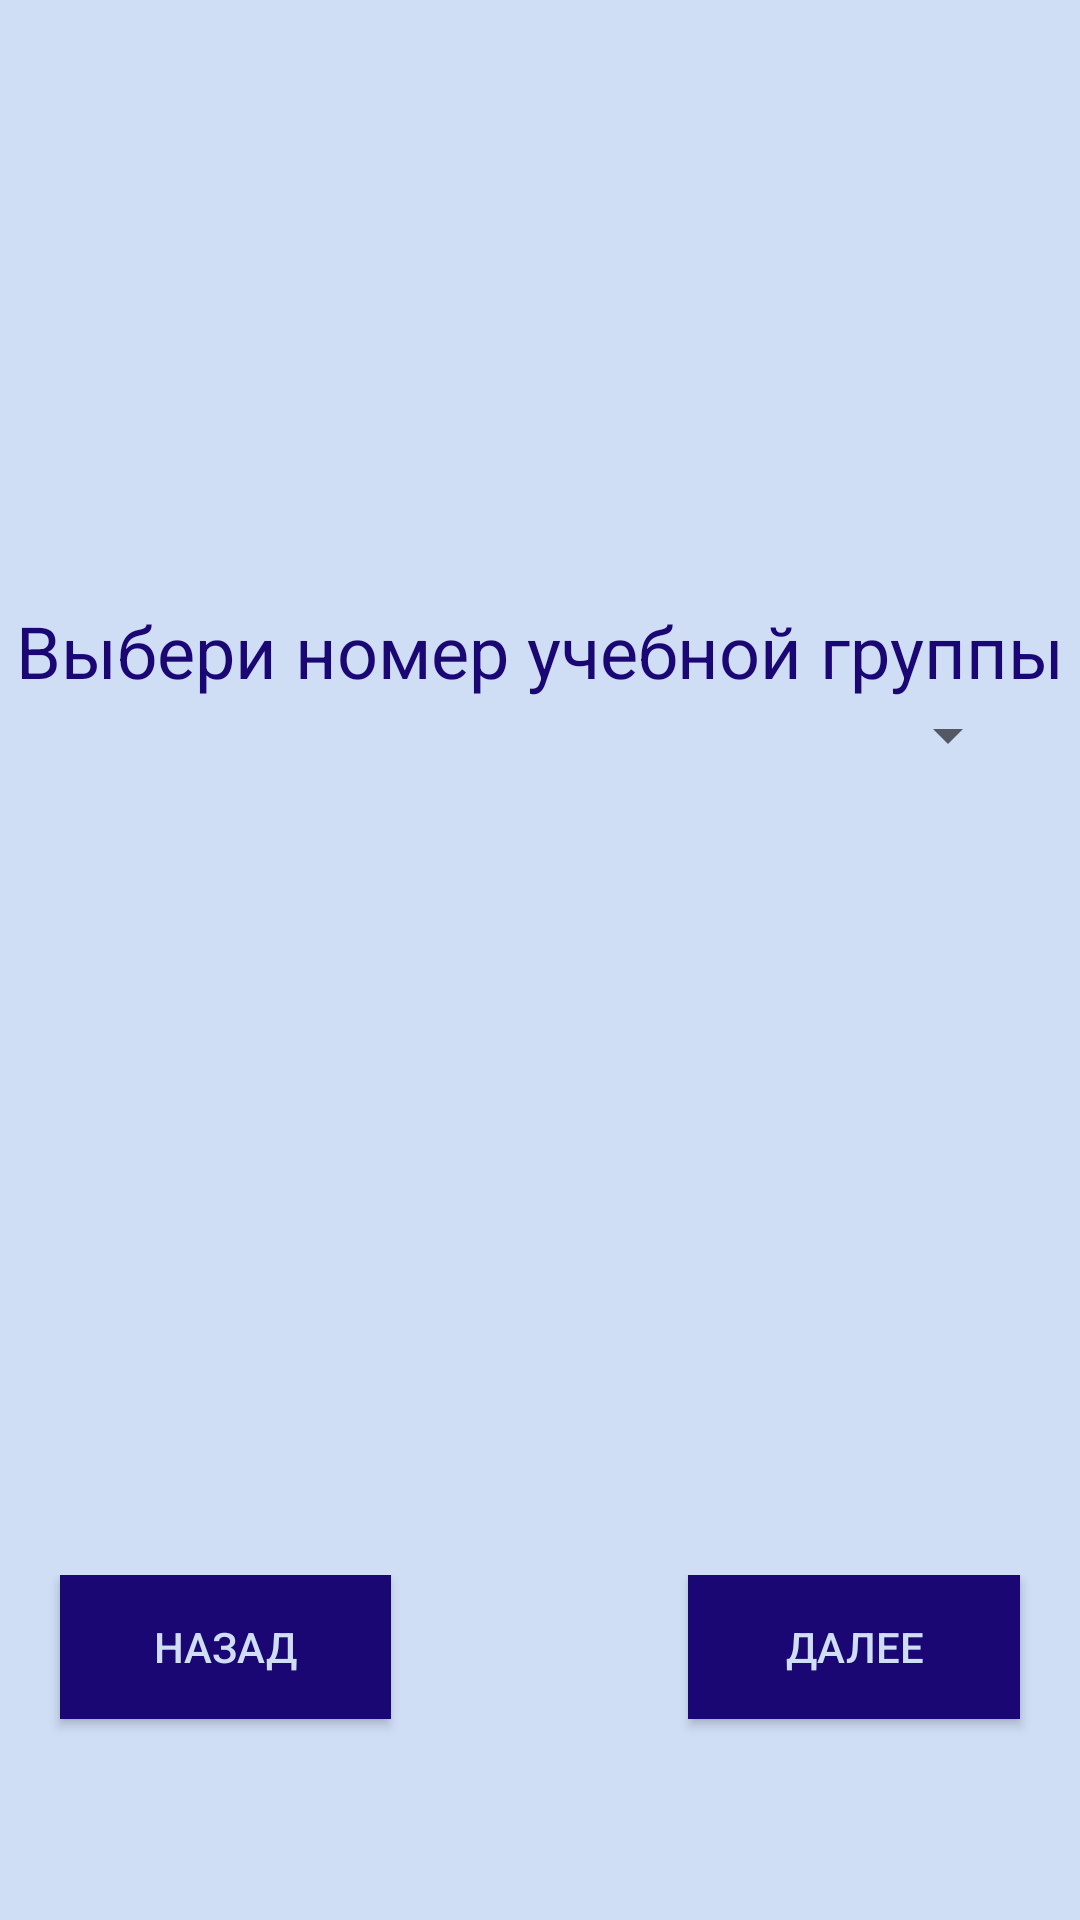

Produce the Android XML layout that renders to this screen, including the resource entries it uses.
<!-- AndroidManifest.xml: application theme AppTheme -->
<!-- res/layout/choose_group.xml -->
<?xml version="1.0" encoding="utf-8"?>
<RelativeLayout xmlns:android="http://schemas.android.com/apk/res/android"
    xmlns:tools="http://schemas.android.com/tools"
    android:layout_width="match_parent"
    android:layout_height="match_parent"
    android:background="@color/colorPrimaryBackgroundLight1"
    android:orientation="vertical"
    tools:context="com.example.asus.schedule.ChooseGroupActivity">

    <LinearLayout
        android:layout_width="match_parent"
        android:layout_height="match_parent"
        android:orientation="vertical"
        android:weightSum="4">

        <LinearLayout
            android:layout_width="match_parent"
            android:layout_height="wrap_content"
            android:layout_weight="1.5"
            android:orientation="horizontal">

            <TextView
                android:id="@+id/choose_group_text"
                android:layout_width="match_parent"
                android:layout_height="wrap_content"
                android:layout_gravity="bottom"
                android:gravity="center_horizontal"
                android:text="@string/choose_group_text"
                android:textColor="@color/colorSecondaryDarkest"
                android:textSize="24dp"
                android:textStyle="normal" />
        </LinearLayout>

        <LinearLayout
            android:layout_width="match_parent"
            android:layout_height="wrap_content"
            android:layout_weight="2"
            android:orientation="vertical">
            <Spinner
                android:id="@+id/spinner"
                android:layout_width="match_parent"
                android:layout_height="wrap_content"
                android:layout_marginLeft="20dp"
                android:layout_marginRight="20dp"/>
        </LinearLayout>

        <LinearLayout
            android:layout_width="match_parent"
            android:layout_height="wrap_content"
            android:layout_weight="0.5"
            android:orientation="horizontal">

            <Button
                android:id="@+id/group_previous"
                android:layout_width="wrap_content"
                android:layout_height="wrap_content"
                android:layout_weight="1"
                android:layout_marginLeft="20dp"
                android:background="@color/colorSecondaryDarkest"
                android:text="@string/previous"
                android:textColor="@color/colorPrimaryBackgroundLight1" />

            <Button
                android:layout_width="wrap_content"
                android:layout_height="wrap_content"
                android:layout_weight="0.5"
                android:background="@android:color/transparent"
                android:clickable="false"/>

            <Button
                android:id="@+id/group_next"
                android:layout_width="wrap_content"
                android:layout_height="wrap_content"
                android:layout_weight="1"
                android:layout_marginRight="20dp"
                android:background="@color/colorSecondaryDarkest"
                android:text="@string/next"
                android:textColor="@color/colorPrimaryBackgroundLight1" />
        </LinearLayout>
    </LinearLayout>

</RelativeLayout>
<!-- resources referenced by this layout -->
<resources>
  <color name="colorPrimaryBackgroundLight1">#CFDDF5</color>
  <color name="colorSecondaryDarkest">#1B0773</color>
  <string name="choose_group_text">Выбери номер учебной группы</string>
  <string name="next">Далее</string>
  <string name="previous">Назад</string>
  <style name="AppTheme" parent="Theme.AppCompat.Light.DarkActionBar">
          
          <item name="colorPrimary">@color/colorPrimary</item>
          <item name="colorPrimaryDark">@color/colorPrimaryDark</item>
          <item name="colorAccent">@color/colorAccent</item>
      </style>
  <color name="colorPrimary">#3F51B5</color>
  <color name="colorPrimaryDark">#303F9F</color>
  <color name="colorAccent">#FF4081</color>
</resources>
